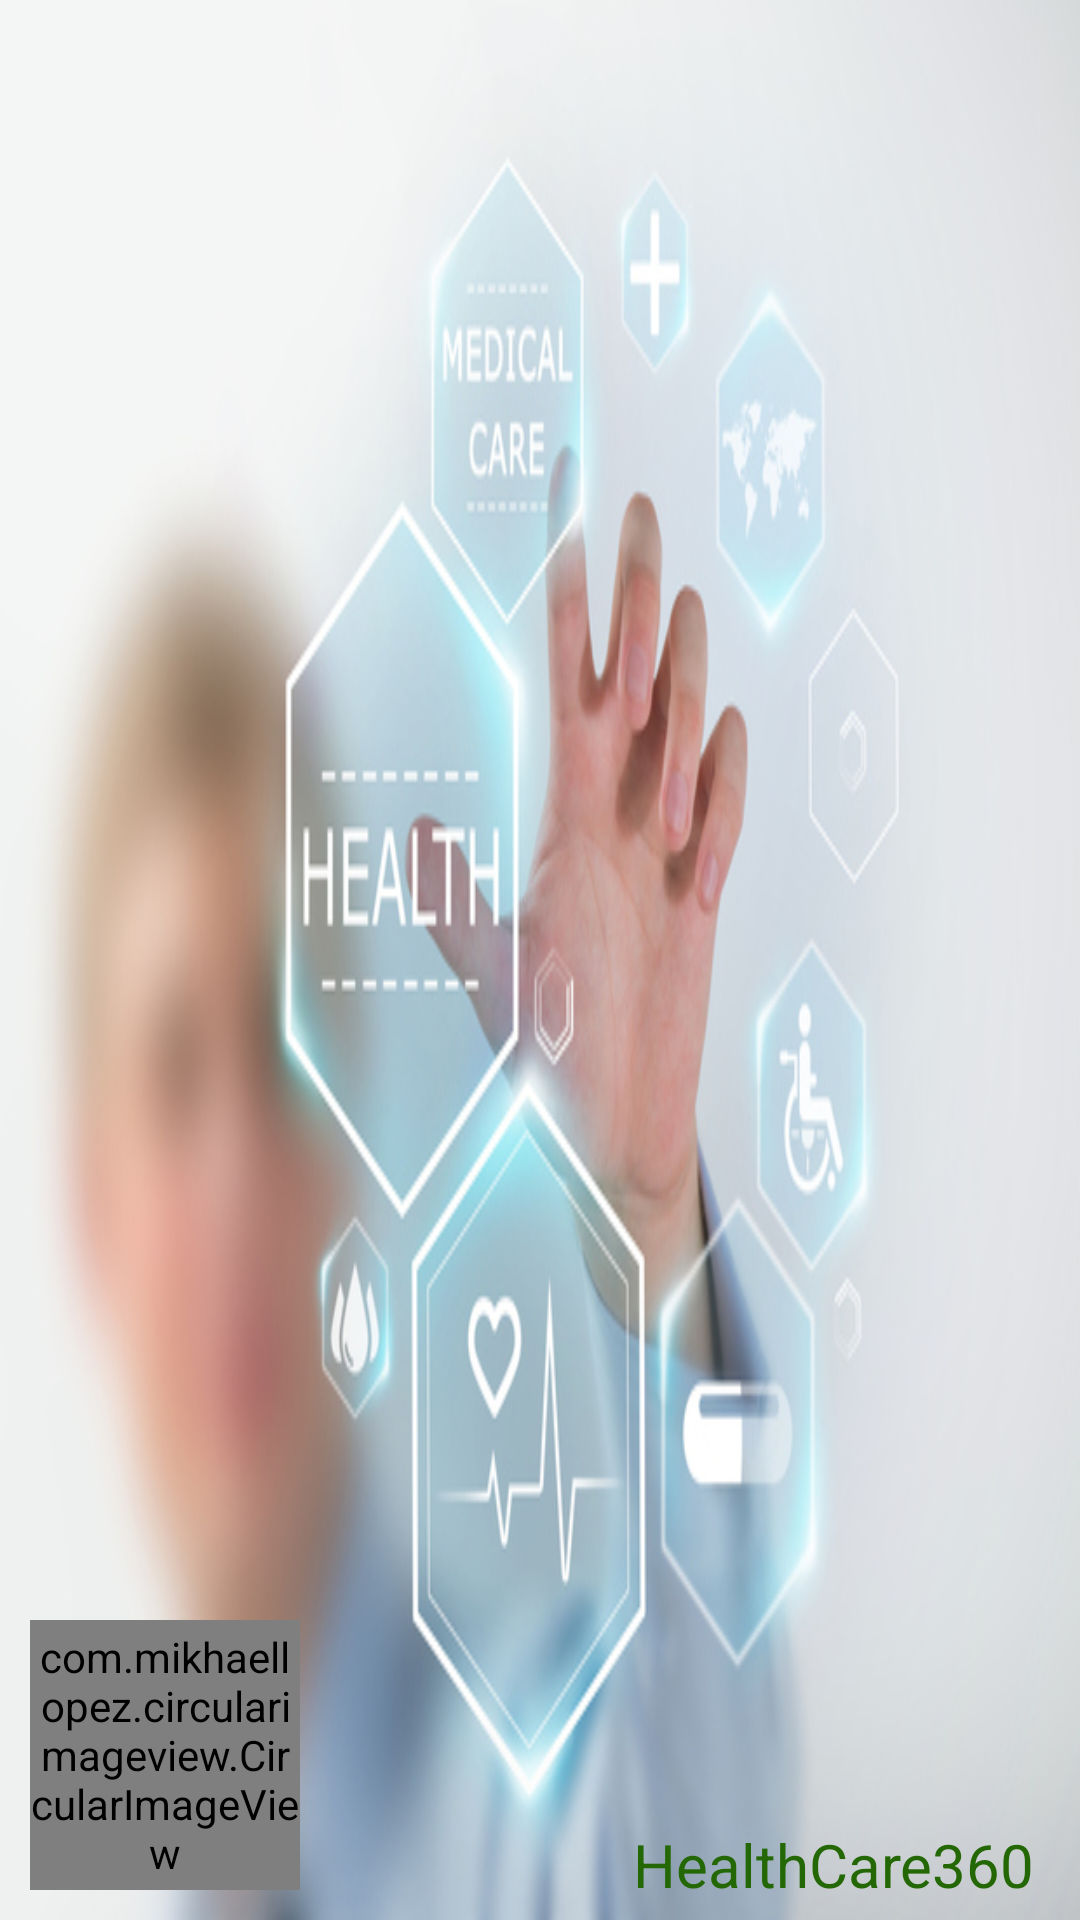

Android layout source for this screen:
<!-- AndroidManifest.xml: fallback theme Theme.MaterialComponents.DayNight.NoActionBar -->
<!-- res/layout/nav_header_home.xml -->
<?xml version="1.0" encoding="utf-8"?>
<RelativeLayout xmlns:android="http://schemas.android.com/apk/res/android"
    xmlns:app="http://schemas.android.com/apk/res-auto"
    android:layout_width="match_parent"
    android:layout_height="@dimen/nav_header_height"
    android:gravity="bottom"
    android:orientation="vertical"
    android:theme="@style/ThemeOverlay.AppCompat.Dark">

    <ImageView
        android:id="@+id/nav_background"
        android:src="@drawable/healthcarenav"
        android:scaleType="fitXY"
        android:layout_width="match_parent"
        android:layout_height="match_parent"/>
    <com.mikhaellopez.circularimageview.CircularImageView
        android:layout_margin="10dp"
        android:id="@+id/nav_user_pic"
        app:civ_border_width="1dp"
        app:civ_border="true"
        app:civ_border_color="@color/colorPrimary"
        android:src="@drawable/user"
        android:layout_alignParentBottom="true"
        android:layout_width="90dp"
        android:layout_height="90dp"/>
    <TextView
        android:id="@+id/nav_user_name"
        android:layout_alignParentRight="true"
        android:layout_alignParentBottom="true"
        android:paddingRight="10dp"
        android:layout_margin="5dp"
        android:layout_width="wrap_content"
        android:layout_height="wrap_content"
        android:paddingBottom="@dimen/nav_header_vertical_spacing"
        android:text="HealthCare360"
        android:textColor="@color/colorPrimaryDark"
        android:textSize="20sp"
        android:textAppearance="@style/TextAppearance.AppCompat.Body1" />







</RelativeLayout>
<!-- resources referenced by this layout -->
<resources>
  <color name="colorPrimary">#3A9F0D</color>
  <color name="colorPrimaryDark">#236804</color>
  <!-- drawable healthcarenav: jpg bitmap (drawable, 88356 bytes) -->
  <string name="nav_header_subtitle">android.studio@android.com</string>
</resources>
